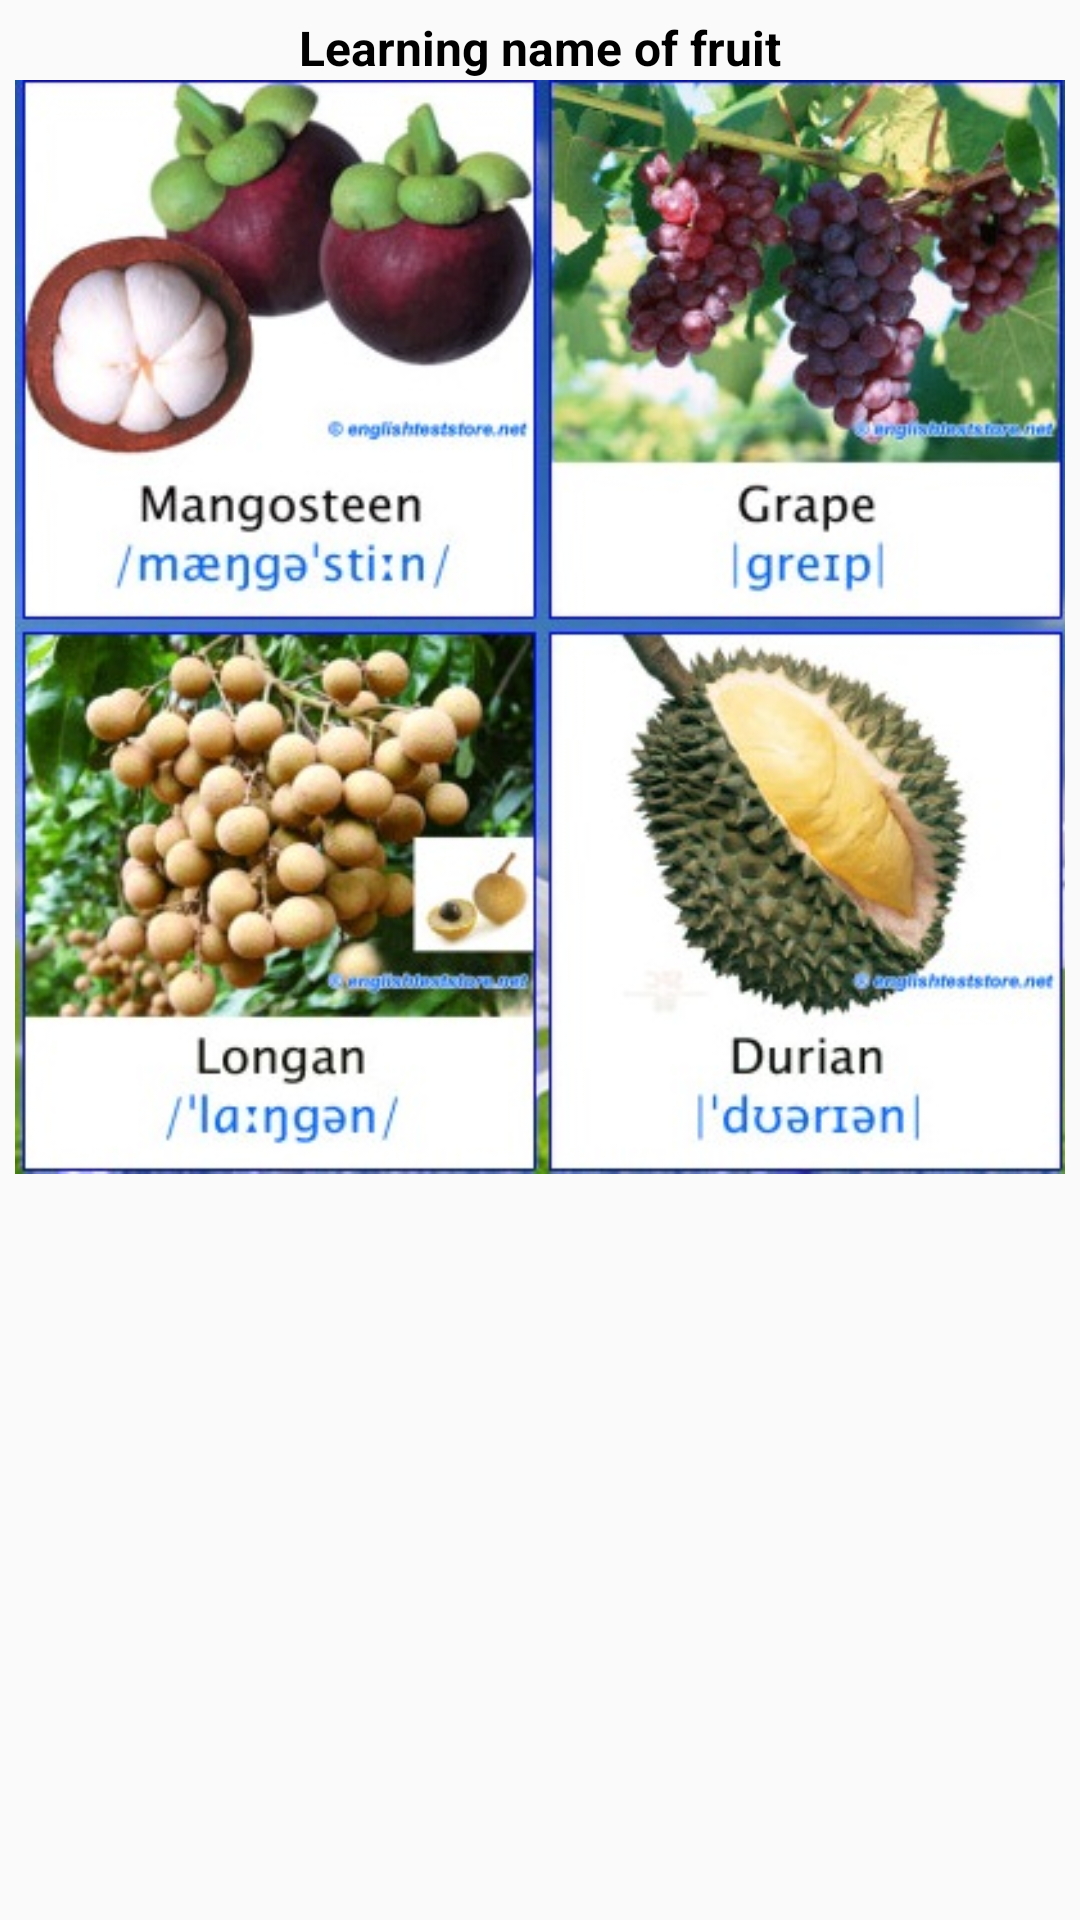

Reconstruct the res/layout file that produces this screen, plus the resources it refers to.
<!-- AndroidManifest.xml: application theme AppTheme -->
<!-- res/layout/fragment_two.xml -->
<?xml version="1.0" encoding="utf-8"?>
<ScrollView xmlns:android="http://schemas.android.com/apk/res/android"
    android:layout_width="match_parent"
    android:layout_height="match_parent"
    android:orientation="vertical">

    <LinearLayout
        android:layout_width="match_parent"
        android:layout_height="match_parent"
        android:orientation="vertical"
        android:padding="5dp">

        <TextView
            android:layout_width="match_parent"
            android:layout_height="wrap_content"
            android:gravity="center"
            android:text="Learning name of fruit"
            android:textColor="@android:color/black"
            android:textSize="16sp"
            android:textStyle="bold" />

        <ImageView
            android:layout_width="wrap_content"
            android:layout_height="wrap_content"
            android:layout_gravity="center"
            android:scaleType="fitStart"
            android:src="@drawable/fruit2" />

    </LinearLayout>
</ScrollView>
<!-- resources referenced by this layout -->
<resources>
  <!-- drawable fruit2: jpg bitmap (drawable, 89174 bytes) -->
  <style name="AppTheme" parent="Theme.AppCompat.Light.DarkActionBar">
          
          <item name="windowNoTitle">true</item>
          <item name="windowActionBar">false</item>
          <item name="colorPrimary">@color/colorPrimary</item>
          <item name="colorPrimaryDark">@color/colorPrimaryDark</item>
          <item name="colorAccent">@color/colorAccent</item>
      </style>
  <!-- not gathered from this repository: default colours our renderer supplied (Android Studio template values) -->
  <color name="colorPrimary">#FF6200EE</color>
  <color name="colorPrimaryDark">#FF3700B3</color>
  <color name="colorAccent">#FF03DAC5</color>
</resources>
